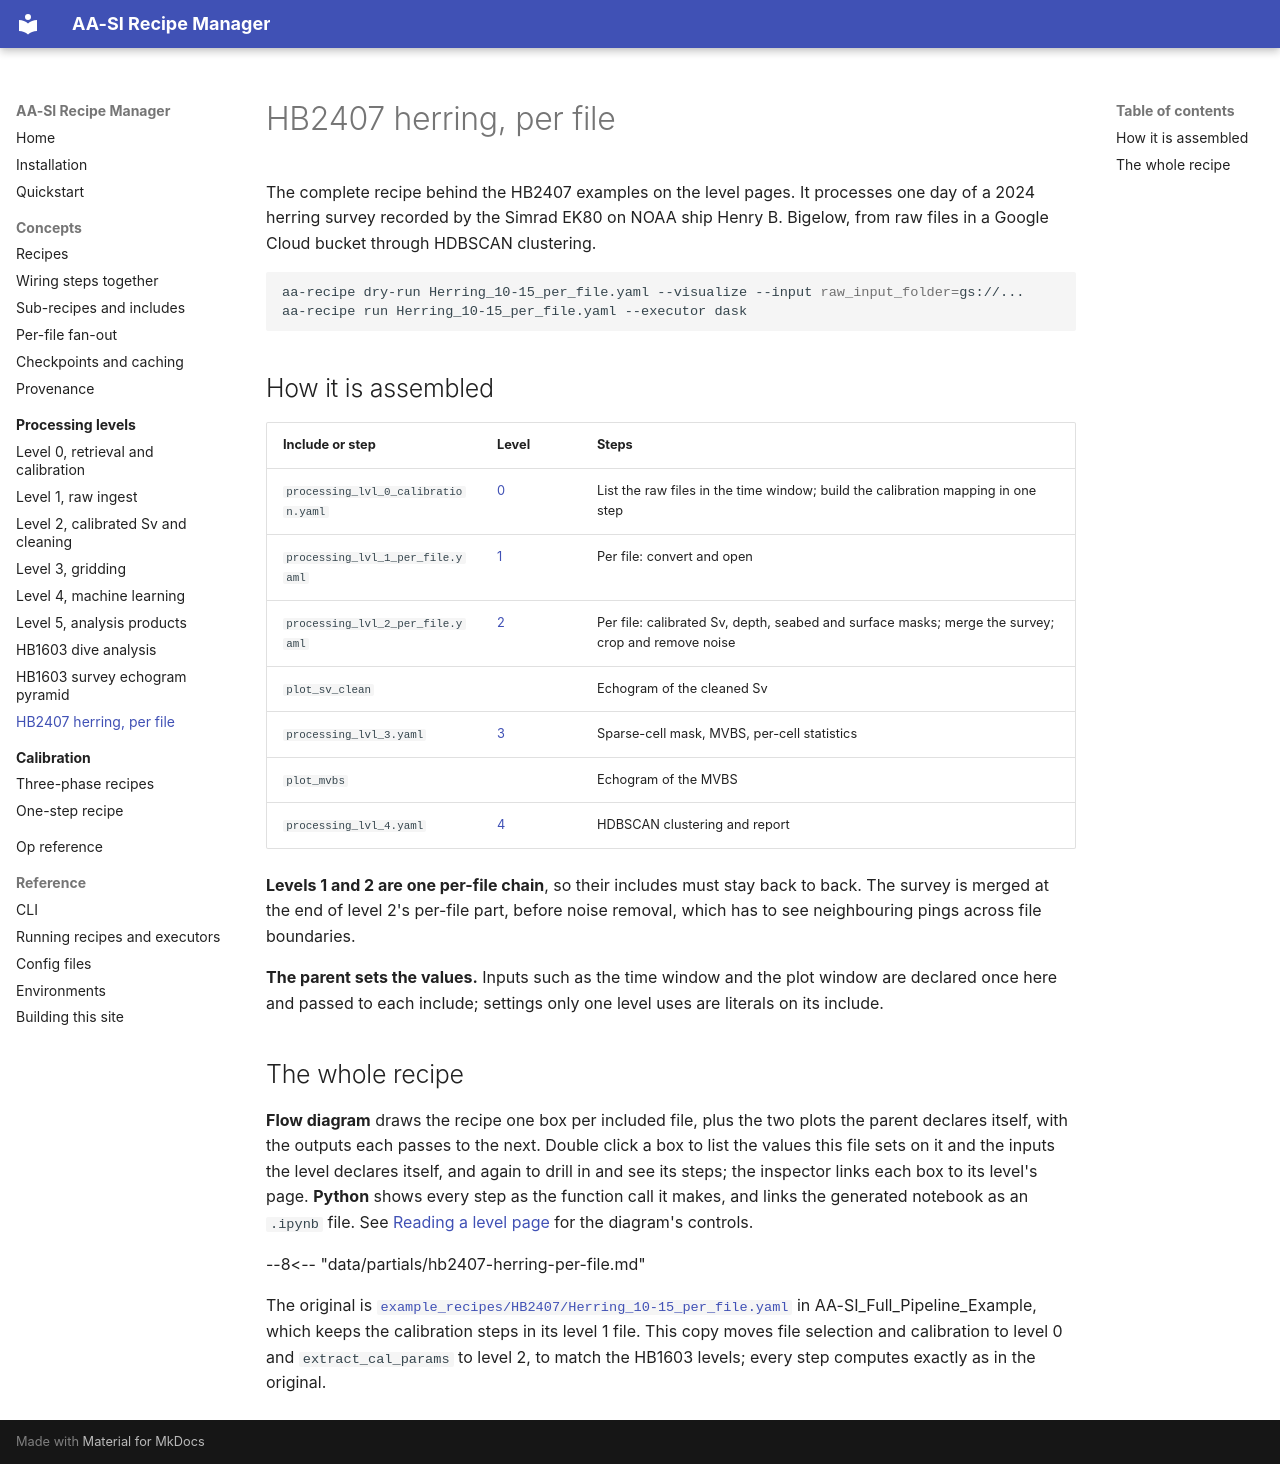

repository: BLayman-NOAA/AA-SI_recipe_manager · page: levels/hb2407-herring-per-file/index.html · generator: mkdocs

# HB2407 herring, per file

The complete recipe behind the HB2407 examples on the level pages. It
processes one day of a 2024 herring survey recorded by the Simrad EK80 on NOAA
ship Henry B. Bigelow, from raw files in a Google Cloud bucket through
HDBSCAN clustering.

```bash
aa-recipe dry-run Herring_10-15_per_file.yaml --visualize --input raw_input_folder=gs://...
aa-recipe run Herring_10-15_per_file.yaml --executor dask
```

## How it is assembled

| Include or step | Level | Steps |
| --- | --- | --- |
| `processing_lvl_0_calibration.yaml` | [0](level-0.md#hb2407) | List the raw files in the time window; build the calibration mapping in one step |
| `processing_lvl_1_per_file.yaml` | [1](level-1.md#hb2407) | Per file: convert and open |
| `processing_lvl_2_per_file.yaml` | [2](level-2.md#hb2407) | Per file: calibrated Sv, depth, seabed and surface masks; merge the survey; crop and remove noise |
| `plot_sv_clean` | | Echogram of the cleaned Sv |
| `processing_lvl_3.yaml` | [3](level-3.md#hb2407) | Sparse-cell mask, MVBS, per-cell statistics |
| `plot_mvbs` | | Echogram of the MVBS |
| `processing_lvl_4.yaml` | [4](level-4.md#hb2407) | HDBSCAN clustering and report |

**Levels 1 and 2 are one per-file chain**, so their includes must stay back
to back. The survey is merged at the end of level 2's per-file part, before
noise removal, which has to see neighbouring pings across file boundaries.

**The parent sets the values.** Inputs such as the time window and the plot
window are declared once here and passed to each include; settings only one
level uses are literals on its include.

## The whole recipe

**Flow diagram** draws the recipe one box per included file, plus the two
plots the parent declares itself, with the outputs each passes to the next.
Double click a box to list the values this file sets on it and the inputs
the level declares itself, and again to drill in and see its steps; the
inspector links each box to its level's page.
**Python** shows every step as the function call it makes, and links the
generated notebook as an `.ipynb` file. See [Reading a level page](index.md#reading-a-level-page) for
the diagram's controls.

--8<-- "data/partials/hb2407-herring-per-file.md"

The original is
[`example_recipes/HB2407/Herring_10-15_per_file.yaml`](https://github.com/BLayman-NOAA/AA-SI_Full_Pipeline_Example/blob/main/example_recipes/HB2407/Herring_10-15_per_file.yaml)
in AA-SI_Full_Pipeline_Example, which keeps the calibration steps in its level
1 file. This copy moves file selection and calibration to level 0 and
`extract_cal_params` to level 2, to match the HB1603 levels; every step
computes exactly as in the original.
